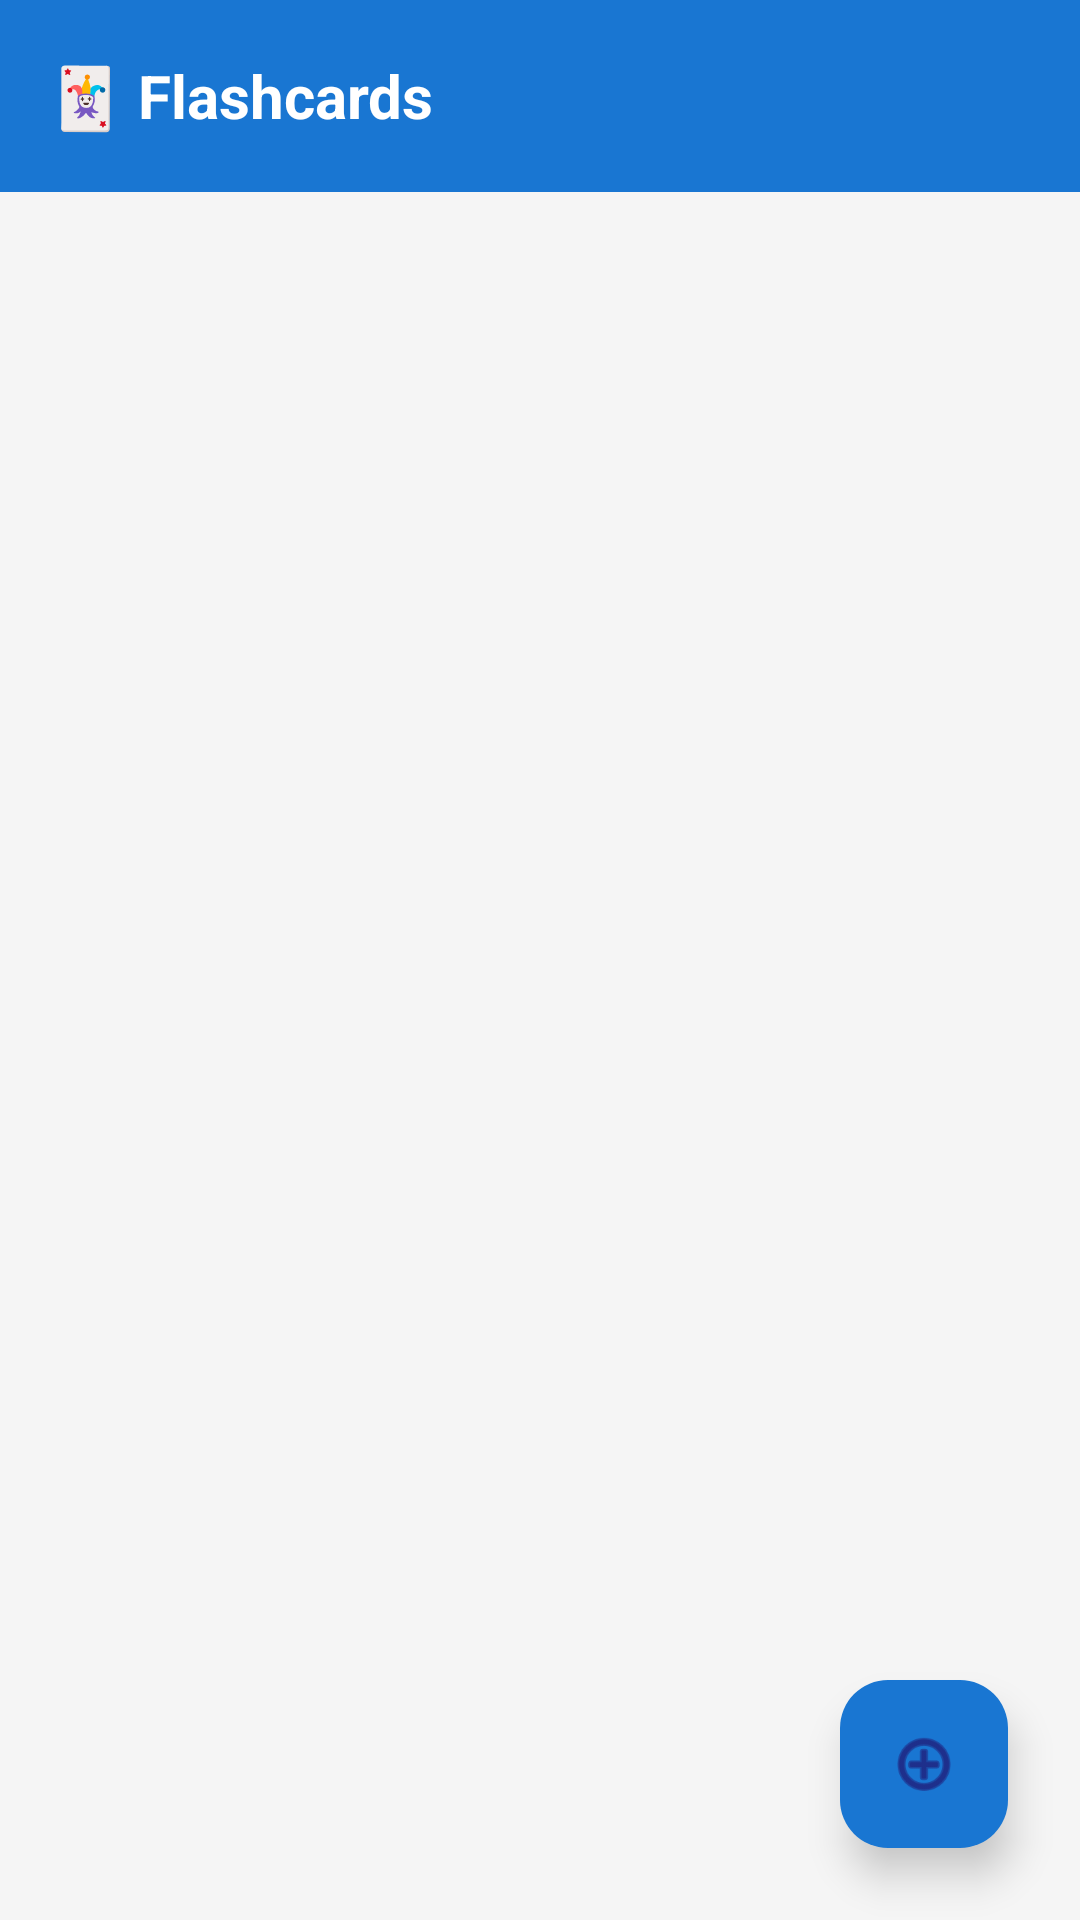

Here is an Android app screen rendered from its layout file. Give the layout XML and the strings, colors and styles it references.
<!-- AndroidManifest.xml: application theme Theme.Studyxstudy -->
<!-- res/layout/fragment_flashcards.xml -->
<?xml version="1.0" encoding="utf-8"?>
<androidx.coordinatorlayout.widget.CoordinatorLayout xmlns:android="http://schemas.android.com/apk/res/android"
    xmlns:app="http://schemas.android.com/apk/res-auto"
    android:layout_width="match_parent"
    android:layout_height="match_parent"
    android:background="#F5F5F5">

    
    <com.google.android.material.appbar.AppBarLayout
        android:layout_width="match_parent"
        android:layout_height="wrap_content"
        android:background="#1976D2"
        android:elevation="4dp">

        <androidx.appcompat.widget.Toolbar
            android:layout_width="match_parent"
            android:layout_height="?attr/actionBarSize"
            android:background="#1976D2">

            <TextView
                android:layout_width="wrap_content"
                android:layout_height="wrap_content"
                android:text="🃏 Flashcards"
                android:textSize="20sp"
                android:textStyle="bold"
                android:textColor="#FFFFFF"/>

        </androidx.appcompat.widget.Toolbar>

    </com.google.android.material.appbar.AppBarLayout>

    
    <androidx.recyclerview.widget.RecyclerView
        android:id="@+id/rvDecks"
        android:layout_width="match_parent"
        android:layout_height="match_parent"
        android:layout_marginTop="80dp"
        android:padding="8dp"
        app:layout_behavior="com.google.android.material.appbar.AppBarLayout$ScrollingViewBehavior"/>

    
    <LinearLayout
        android:id="@+id/llEmptyState"
        android:layout_width="match_parent"
        android:layout_height="match_parent"
        android:orientation="vertical"
        android:gravity="center"
        android:visibility="gone"
        android:padding="40dp"
        android:layout_marginTop="80dp"
        app:layout_behavior="com.google.android.material.appbar.AppBarLayout$ScrollingViewBehavior">

        <TextView
            android:layout_width="wrap_content"
            android:layout_height="wrap_content"
            android:text="🃏"
            android:textSize="64sp"
            android:layout_marginBottom="16dp"/>

        <TextView
            android:layout_width="wrap_content"
            android:layout_height="wrap_content"
            android:text="No Flashcard Decks Yet"
            android:textSize="18sp"
            android:textColor="#666666"
            android:layout_marginBottom="8dp"/>

        <TextView
            android:layout_width="wrap_content"
            android:layout_height="wrap_content"
            android:text="Create your first deck to start studying!"
            android:textSize="14sp"
            android:textColor="#999999"
            android:gravity="center"/>

    </LinearLayout>

    
    <com.google.android.material.floatingactionbutton.FloatingActionButton
        android:id="@+id/fabAddDeck"
        android:layout_width="wrap_content"
        android:layout_height="wrap_content"
        android:layout_gravity="bottom|end"
        android:layout_margin="24dp"
        android:src="@android:drawable/ic_menu_add"
        app:backgroundTint="#1976D2"
        app:elevation="8dp"/>

</androidx.coordinatorlayout.widget.CoordinatorLayout>
<!-- resources referenced by this layout -->
<resources>
  <style name="Theme.Studyxstudy" parent="Base.Theme.Studyxstudy" />
  <style name="Base.Theme.Studyxstudy" parent="Theme.Material3.DayNight.NoActionBar">
          
          
      </style>
</resources>
